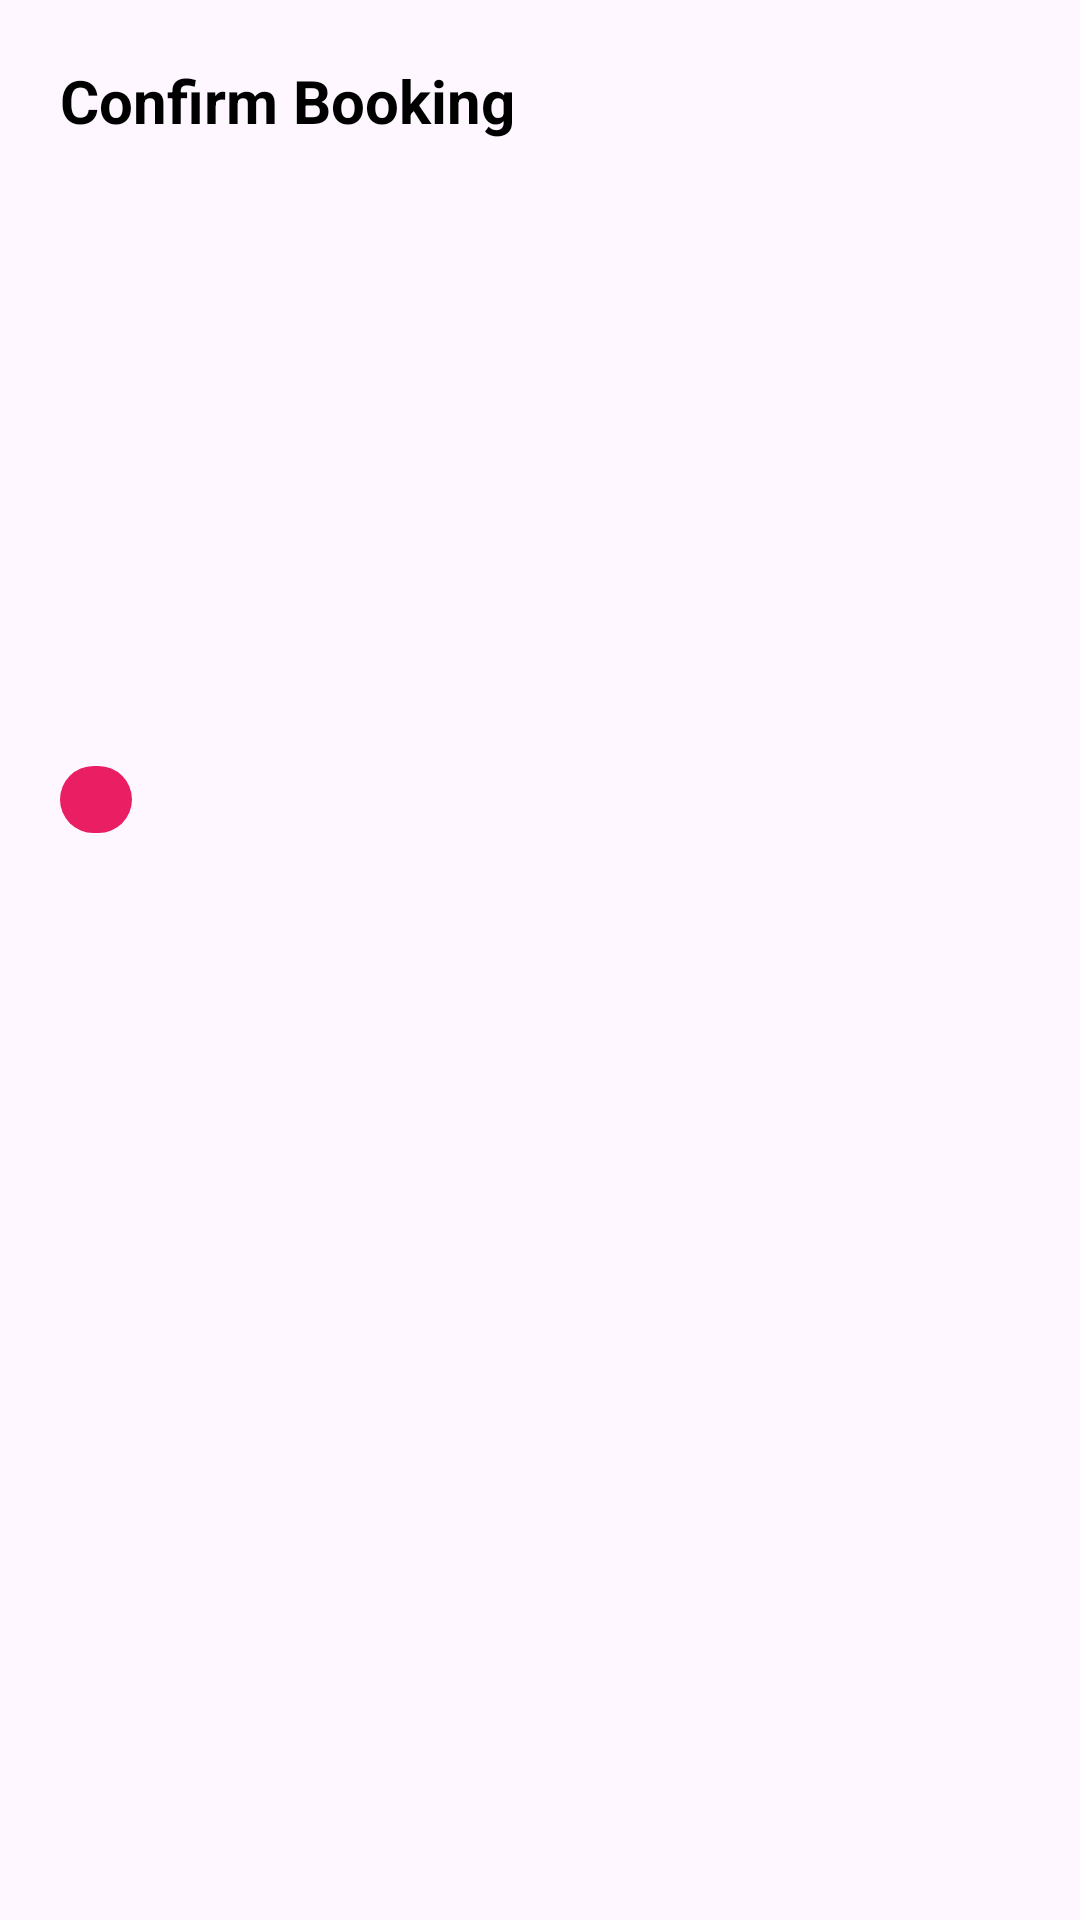

Layout XML and referenced resources for this Android screen:
<!-- AndroidManifest.xml: application theme Theme.Serviceapp -->
<!-- res/layout/dialog_booking_confirm.xml -->
<?xml version="1.0" encoding="utf-8"?>
<LinearLayout xmlns:android="http://schemas.android.com/apk/res/android"
    xmlns:app="http://schemas.android.com/apk/res-auto"
    android:layout_width="match_parent"
    android:layout_height="wrap_content"
    android:orientation="vertical"
    android:padding="20dp">

    <TextView
        android:layout_width="match_parent"
        android:layout_height="wrap_content"
        android:text="Confirm Booking"
        android:textSize="20sp"
        android:textStyle="bold"
        android:textColor="@color/black"
        android:layout_marginBottom="16dp"/>

    <com.google.android.material.imageview.ShapeableImageView
        android:id="@+id/confirmImage"
        android:layout_width="match_parent"
        android:layout_height="150dp"
        android:scaleType="fitCenter"
        android:layout_marginBottom="12dp"
        app:shapeAppearanceOverlay="@style/circleImage"/>

    <TextView
        android:id="@+id/confirmTitle"
        android:layout_width="match_parent"
        android:layout_height="wrap_content"
        android:textSize="18sp"
        android:textStyle="bold"
        android:textColor="@color/black"
        android:layout_marginBottom="6dp"/>

    <TextView
        android:id="@+id/confirmType"
        android:layout_width="wrap_content"
        android:layout_height="wrap_content"
        android:paddingHorizontal="12dp"
        android:paddingVertical="3dp"
        android:textColor="@color/white"
        android:textSize="12sp"
        android:background="@drawable/circle_bg"
        android:layout_marginBottom="6dp"/>

    <LinearLayout
        android:layout_width="match_parent"
        android:layout_height="wrap_content"
        android:orientation="horizontal">

        <TextView
            android:id="@+id/confirmPrice"
            android:layout_width="wrap_content"
            android:layout_height="wrap_content"
            android:textSize="18sp"
            android:textStyle="bold"
            android:textColor="#6650A4"/>

        <TextView
            android:id="@+id/confirmOff"
            android:layout_width="wrap_content"
            android:layout_height="wrap_content"
            android:layout_marginStart="8dp"
            android:textSize="13sp"
            android:textColor="#4CAF50"
            android:textStyle="bold"
            android:visibility="gone"/>
    </LinearLayout>
</LinearLayout>
<!-- resources referenced by this layout -->
<resources>
  <color name="black">#FF000000</color>
  <color name="white">#FFFFFFFF</color>
  <!-- drawable circle_bg (drawable) -->
  <shape xmlns:android="http://schemas.android.com/apk/res/android">
      <solid android:color="#E91E63"/>
      <corners android:radius="50dp"/>
  </shape>
  <style name="circleImage">
          <item name="cornerFamily">rounded</item>
          <item name="cornerSize">25dp</item>
      </style>
  <style name="Theme.Serviceapp" parent="Base.Theme.Serviceapp" />
  <style name="Base.Theme.Serviceapp" parent="Theme.Material3.DayNight.NoActionBar">
          
          
      </style>
</resources>
